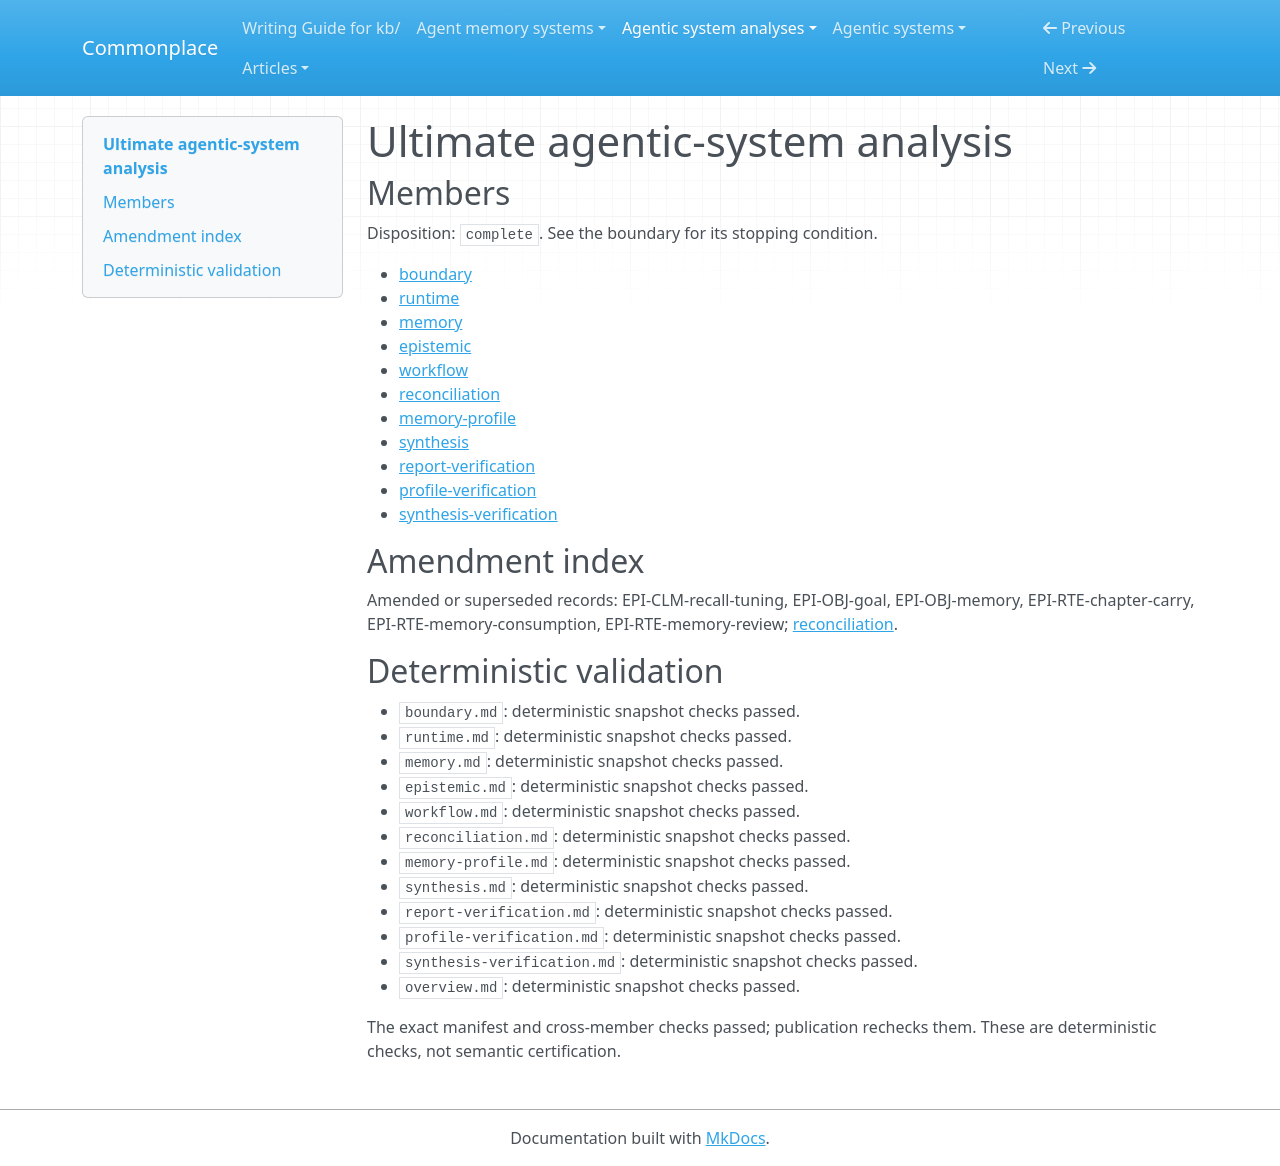

repository: zby/commonplace · page: agentic-system-analyses/retained/hazat--ultimate/overview/index.html · generator: mkdocs

---
type: agentic-system-analyses/types/agentic-system-analysis-overview.md
description: Ultimate coordinates durable coding work and feeds landings into selective
  project memory, with path-local checks but no supplied evidence of reliable recall
  or improved future capacity.
run-id: AAS-2026-11-01-ultimate-f5179584de71-01
result-disposition: complete
target-class: enclosing runtime
boundary-kind: whole-system
reviewed-boundary: e2b9fa61962f6aecd394dea1c670688fac3ec432
analysis-cutoff: '2026-11-01'
evidence-tier: code-grounded
system: Ultimate
run-date: '2026-11-01'
inputs-commit: 26bb6c133aafd119998e925509545aa8c5f0ceba
---

# Ultimate agentic-system analysis

## Members

Disposition: `complete`. See the boundary for its stopping condition.

- [boundary](./boundary.md)
- [runtime](./runtime.md)
- [memory](./memory.md)
- [epistemic](./epistemic.md)
- [workflow](./workflow.md)
- [reconciliation](./reconciliation.md)
- [memory-profile](./memory-profile.md)
- [synthesis](./synthesis.md)
- [report-verification](./report-verification.md)
- [profile-verification](./profile-verification.md)
- [synthesis-verification](./synthesis-verification.md)

## Amendment index

Amended or superseded records: EPI-CLM-recall-tuning, EPI-OBJ-goal, EPI-OBJ-memory, EPI-RTE-chapter-carry, EPI-RTE-memory-consumption, EPI-RTE-memory-review; [reconciliation](reconciliation.md).

## Deterministic validation

- `boundary.md`: deterministic snapshot checks passed.
- `runtime.md`: deterministic snapshot checks passed.
- `memory.md`: deterministic snapshot checks passed.
- `epistemic.md`: deterministic snapshot checks passed.
- `workflow.md`: deterministic snapshot checks passed.
- `reconciliation.md`: deterministic snapshot checks passed.
- `memory-profile.md`: deterministic snapshot checks passed.
- `synthesis.md`: deterministic snapshot checks passed.
- `report-verification.md`: deterministic snapshot checks passed.
- `profile-verification.md`: deterministic snapshot checks passed.
- `synthesis-verification.md`: deterministic snapshot checks passed.
- `overview.md`: deterministic snapshot checks passed.

The exact manifest and cross-member checks passed; publication rechecks them. These are deterministic checks, not semantic certification.
